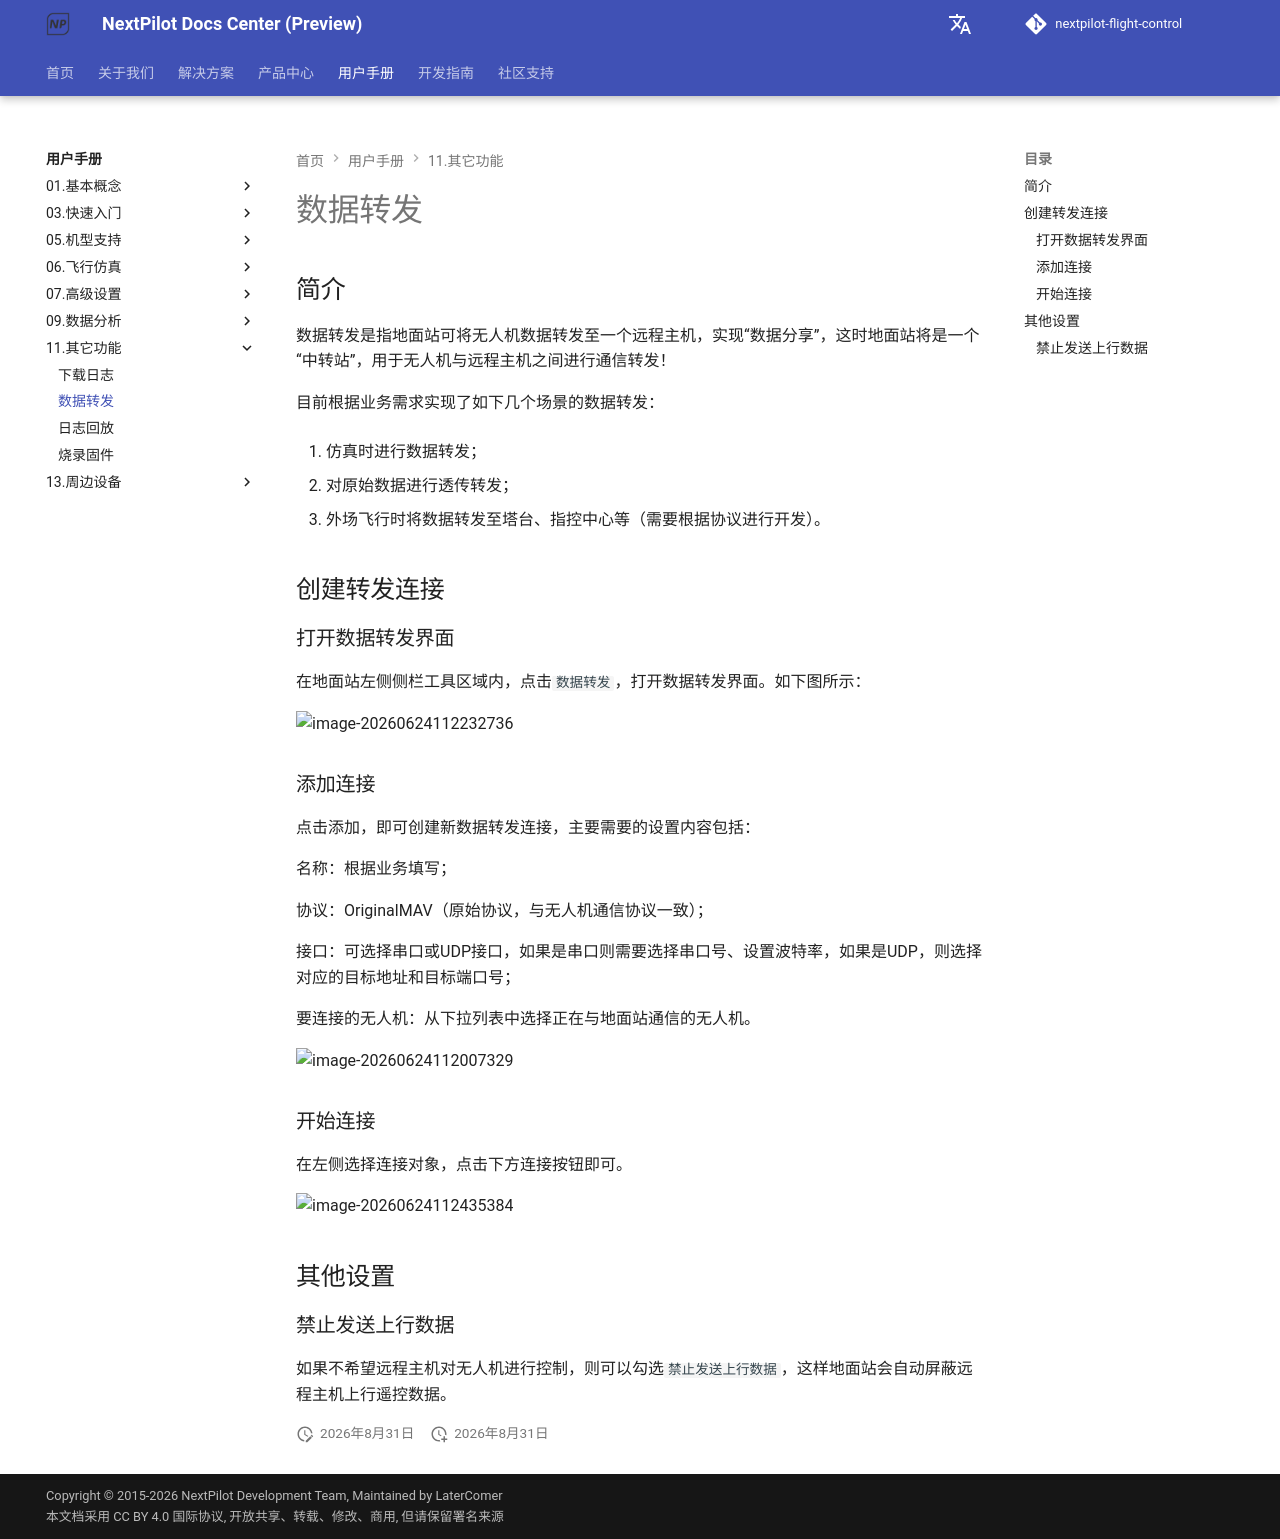

repository: nextpilot/nextpilot-flight-control · page: manual/11.其它功能/数据转发.html · generator: mkdocs

# 数据转发

## 简介

数据转发是指地面站可将无人机数据转发至一个远程主机，实现“数据分享”，这时地面站将是一个“中转站”，用于无人机与远程主机之间进行通信转发！

目前根据业务需求实现了如下几个场景的数据转发：

1. 仿真时进行数据转发；

2. 对原始数据进行透传转发；
3. 外场飞行时将数据转发至塔台、指控中心等（需要根据协议进行开发）。

## 创建转发连接

### 打开数据转发界面

在地面站左侧侧栏工具区域内，点击`数据转发`，打开数据转发界面。如下图所示：

![image-20260624112232736](imgs/image-20260624112232736.png)

### 添加连接

点击添加，即可创建新数据转发连接，主要需要的设置内容包括：

名称：根据业务填写；

协议：OriginalMAV（原始协议，与无人机通信协议一致）；

接口：可选择串口或UDP接口，如果是串口则需要选择串口号、设置波特率，如果是UDP，则选择对应的目标地址和目标端口号；

要连接的无人机：从下拉列表中选择正在与地面站通信的无人机。

![image-20260624112007329](imgs/image-20260624112007329.png)



### 开始连接

在左侧选择连接对象，点击下方连接按钮即可。

![image-20260624112435384](imgs/image-20260624112435384.png)



## 其他设置

### 禁止发送上行数据

如果不希望远程主机对无人机进行控制，则可以勾选`禁止发送上行数据`，这样地面站会自动屏蔽远程主机上行遥控数据。
